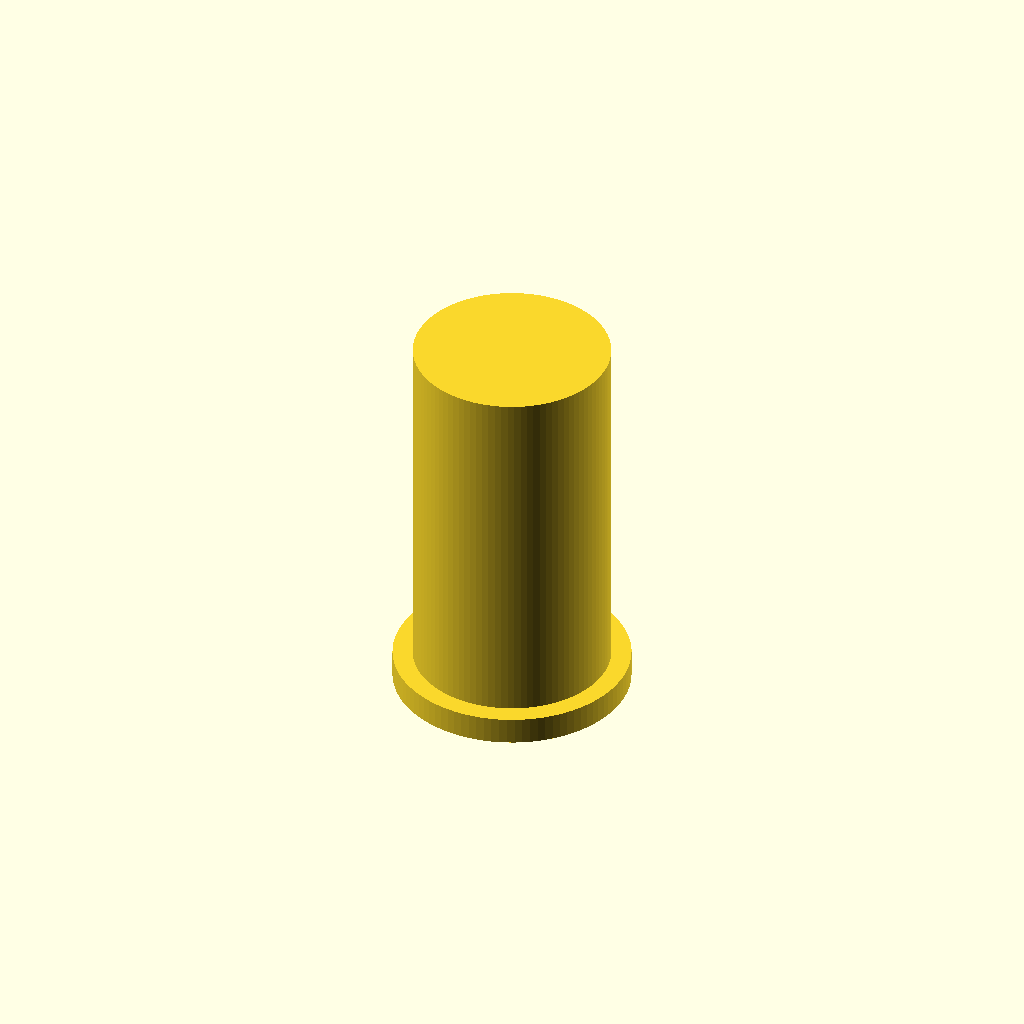
Cell 1: the model at its default parameters.
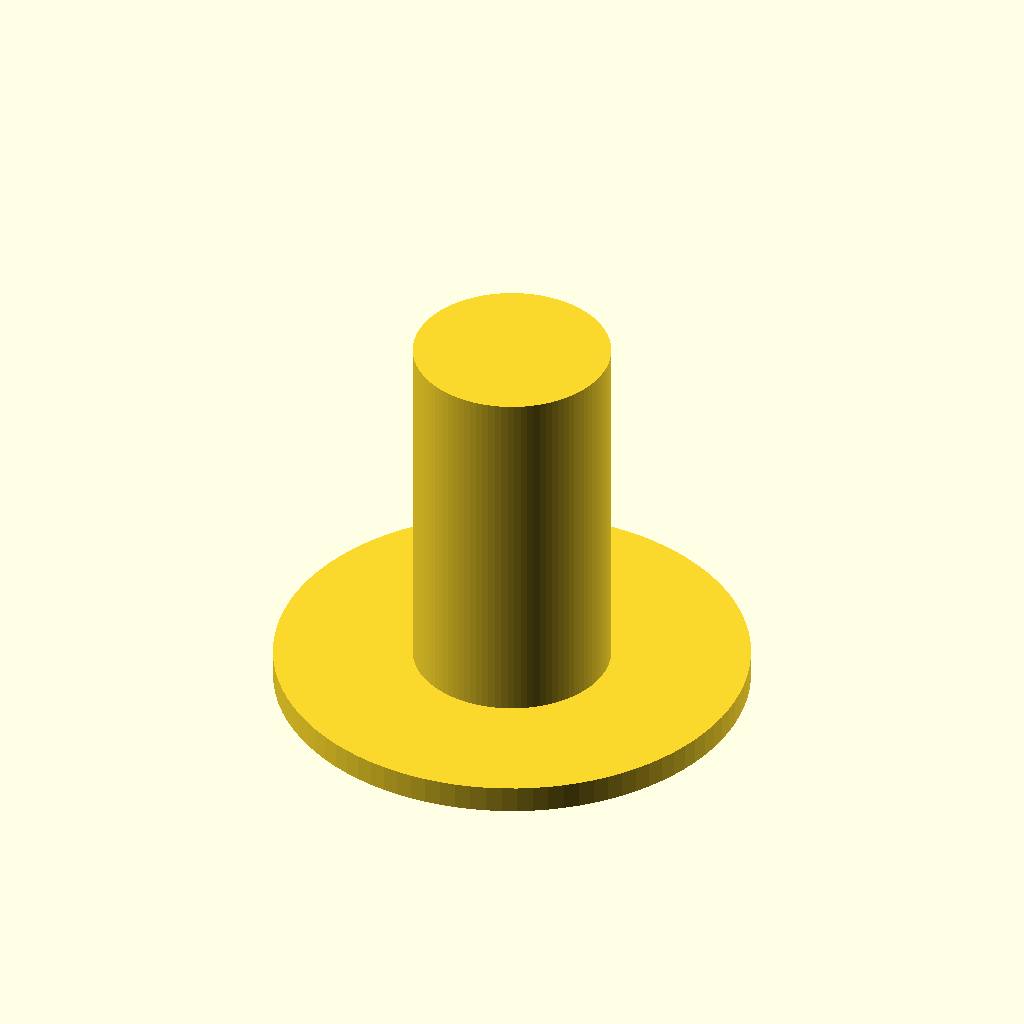
Cell 2: collar_d = 26 (everything else at default).
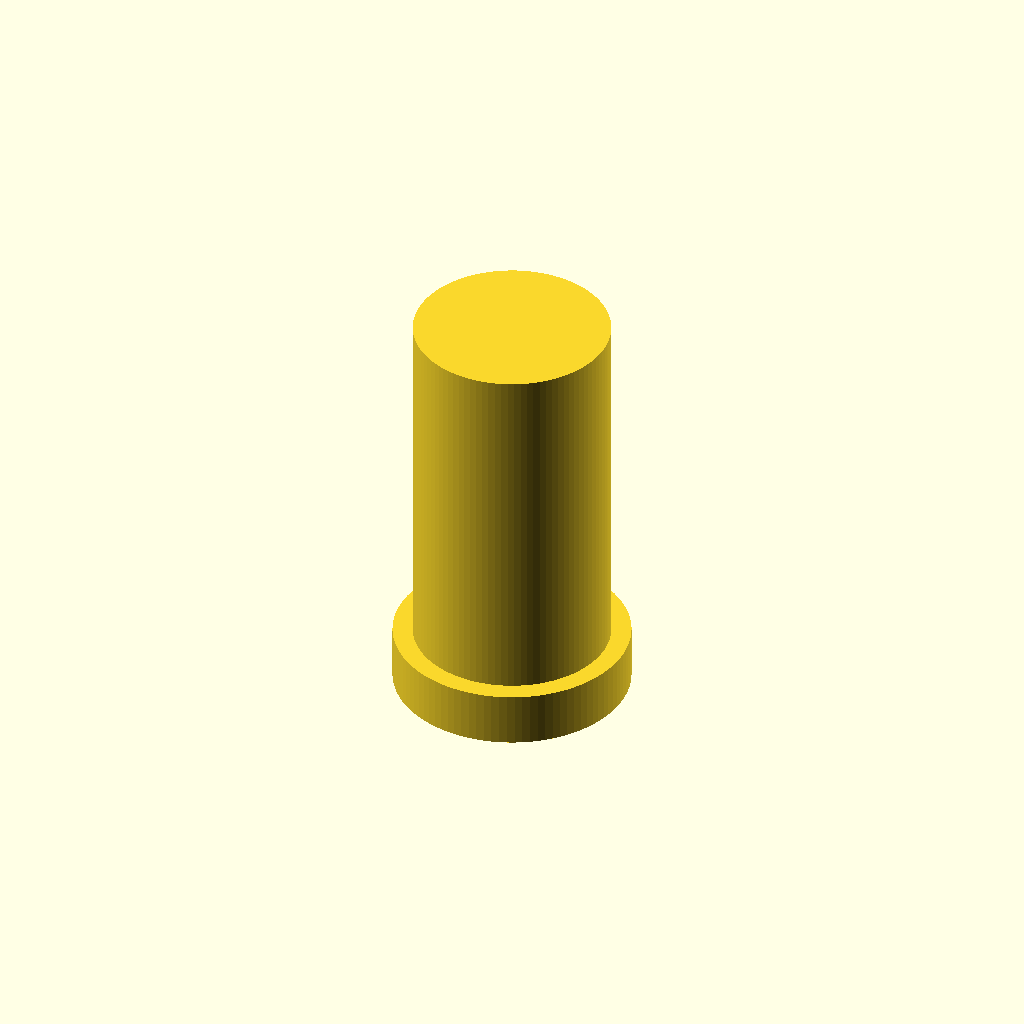
Cell 3: the same model with collar_t = 3.
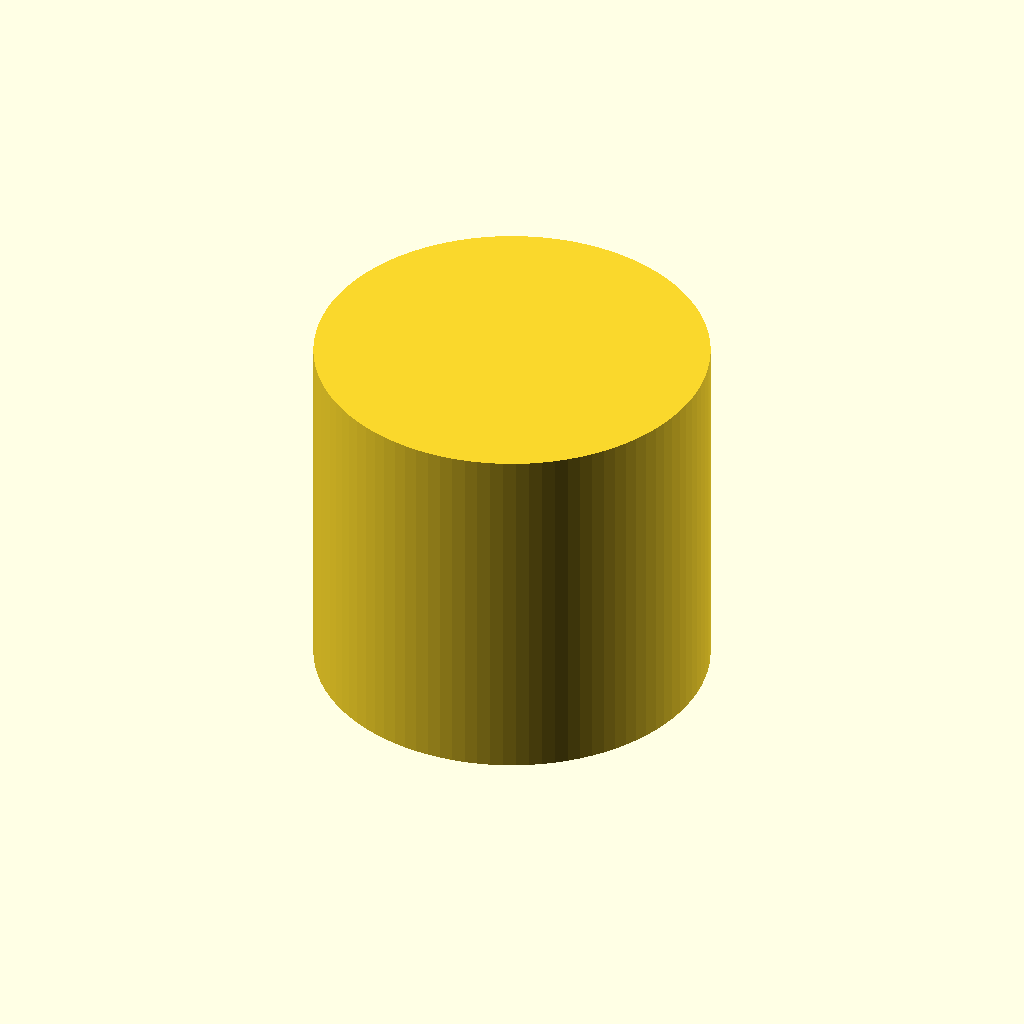
Cell 4 — sleeve_d set to 21.6, the other parameters unchanged.
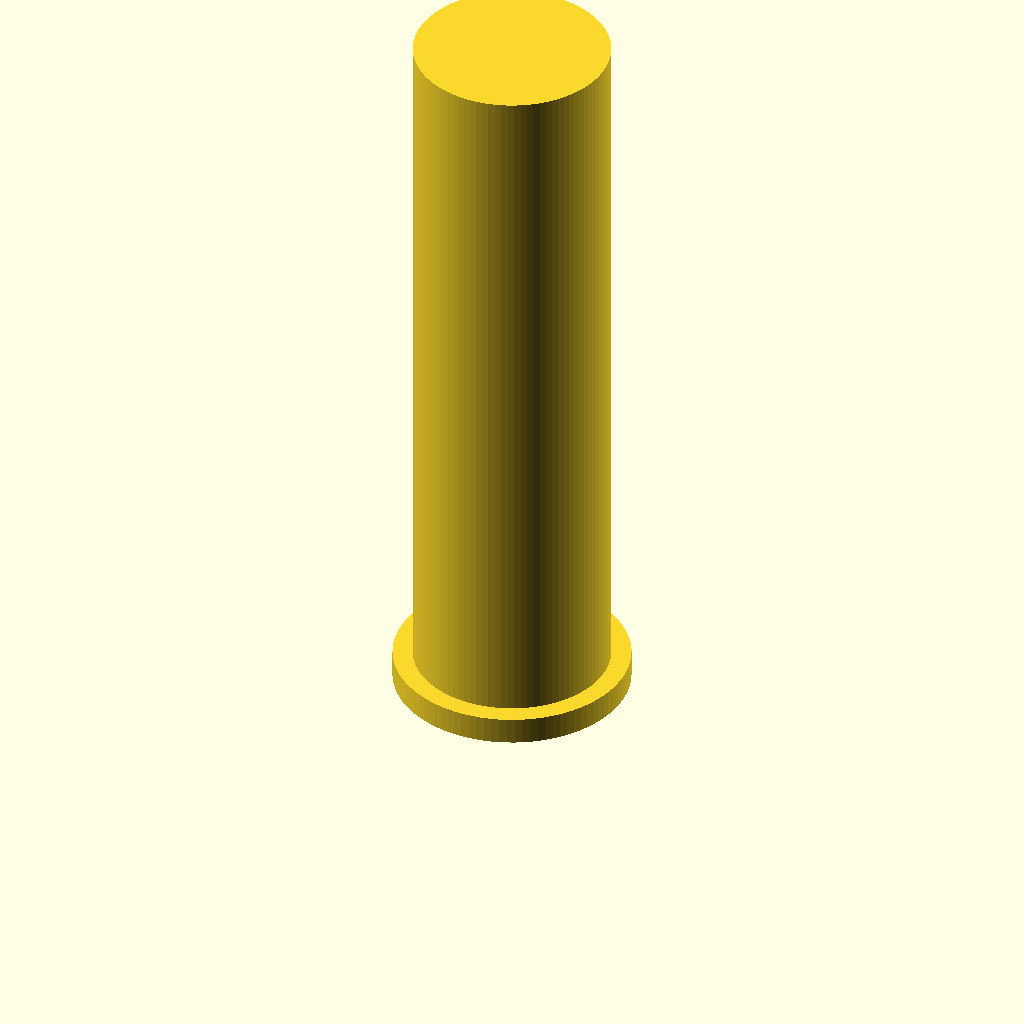
Cell 5 — sleeve_h set to 40, the other parameters unchanged.
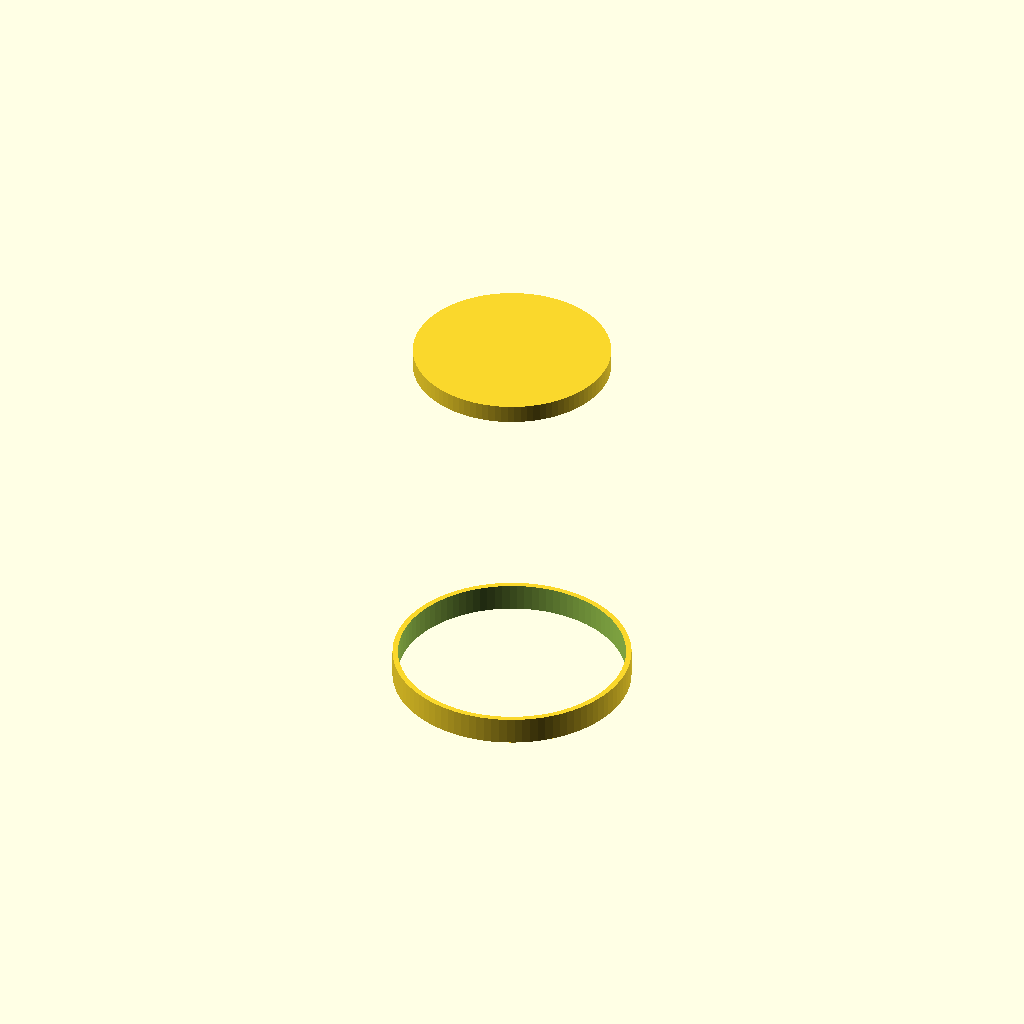
Cell 6 — bore_d set to 12.4, the other parameters unchanged.
All cells are drawn from one camera (rotation 55°, 0°, 25°, orthographic, colour scheme Cornfield), so only the parameter changes between them.
Source of the model, bench/results/gpu-v4-g4/code/scadcoder-v4/pcr_tube_adapter_s6_a1.scad:
// PCR tube adapter sleeve: fits a 0.2 mL tube in a 1.5 mL rack hole
// Print orientation: collar on the bed (z = 0), sleeve body builds up to z = 21.5

// ---------------- Parameters ----------------
collar_d      = 13;     // collar outer diameter (on the bed)
collar_t      = 1.5;    // collar thickness (z = 0 to 1.5)
sleeve_d      = 10.8;   // sleeve body outer diameter
sleeve_h      = 20;     // sleeve body height above the collar (z = 1.5 to 21.5)
bore_d        = 6.2;    // through-bore diameter (open at both ends)
eps           = 0.5;    // cutter overshoot past faces
$fn           = 96;     // curve resolution

// Derived
sleeve_top_z  = collar_t + sleeve_h;   // 21.5 mm

// ---------------- Model ----------------
difference() {
    union() {
        // Collar lying on the bed
        cylinder(d = collar_d, h = collar_t);

        // Sleeve body rising from the collar
        translate([0, 0, collar_t])
            cylinder(d = sleeve_d, h = sleeve_h);
    }

    // Straight through-bore
    translate([0, 0, -eps])
        cylinder(d = bore_d, h = sleeve_h + 2 * eps);
}
Parameter table extracted from the source (name, type, default, range or options):
collar_d: number, default 13
collar_t: number, default 1.5
sleeve_d: number, default 10.8
sleeve_h: number, default 20
bore_d: number, default 6.2
eps: number, default 0.5
